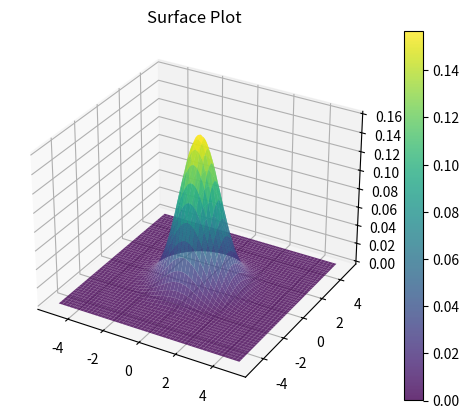

The script that saved this image:
import numpy as np
from scipy.stats import multivariate_normal
import matplotlib.pyplot as plt
from mpl_toolkits.mplot3d import Axes3D

m = 2
mean = np.zeros(m)
sigma = np.eye(m)

N = 1000
x1 = np.linspace(-5, 5, N)
x2 = np.linspace(-5, 5, N)

X1, X2 = np.meshgrid(x1, x2)
X = np.c_[np.ravel(X1), np.ravel(X2)]

Y_plot = multivariate_normal.pdf(x=X, mean=mean, cov=sigma)
Y_plot = Y_plot.reshape(X1.shape)

fig = plt.figure()
ax = fig.add_subplot(111, projection='3d')
surf = ax.plot_surface(X1, X2, Y_plot, cmap='viridis', linewidth=0, alpha=0.8)
fig.colorbar(surf)
ax.set_title("Surface Plot")
plt.show()
